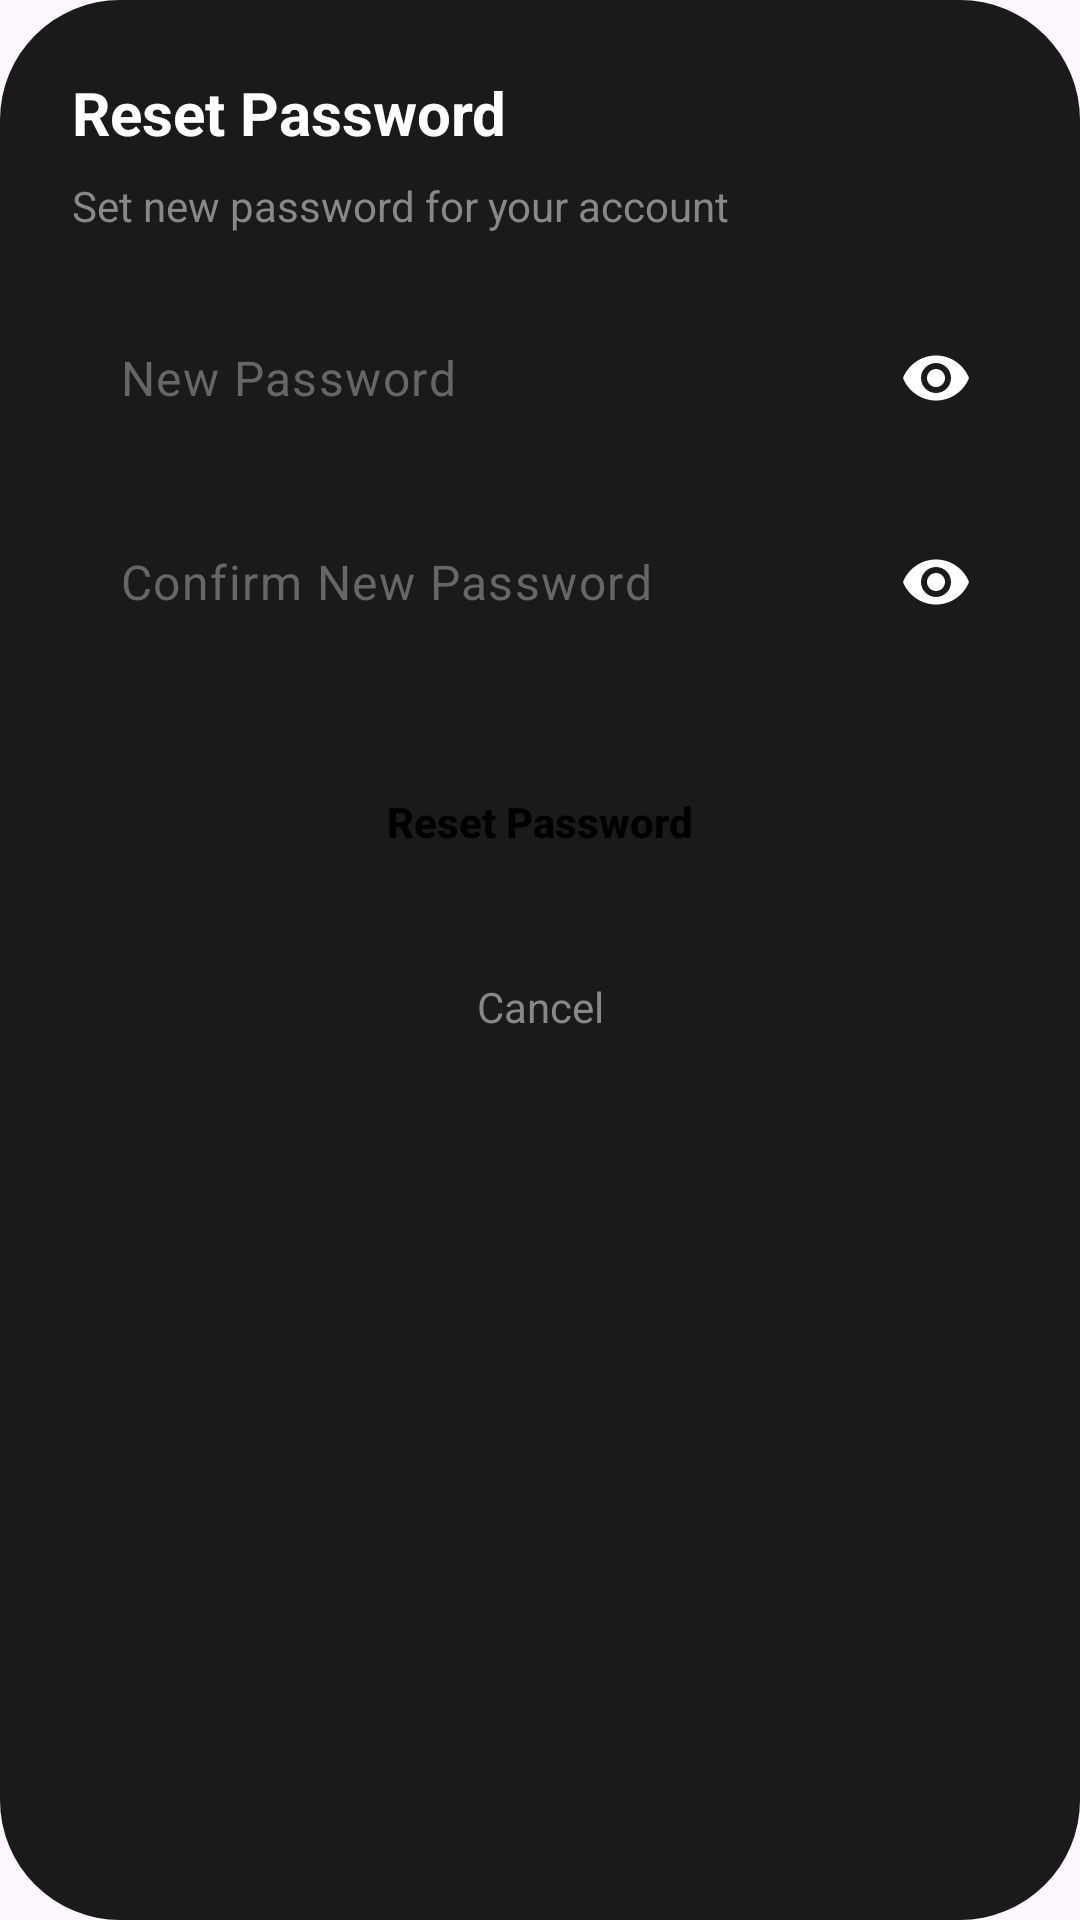

Here is an Android app screen rendered from its layout file. Give the layout XML and the strings, colors and styles it references.
<!-- AndroidManifest.xml: application theme Theme.Infolensai -->
<!-- res/layout/dialog_reset_password.xml -->
<?xml version="1.0" encoding="utf-8"?>
<androidx.constraintlayout.widget.ConstraintLayout xmlns:android="http://schemas.android.com/apk/res/android"
    xmlns:app="http://schemas.android.com/apk/res-auto"
    android:layout_width="match_parent"
    android:layout_height="wrap_content"
    android:background="@drawable/card_background"
    android:backgroundTint="#1A1A1A"
    android:padding="24dp">

    <TextView
        android:id="@+id/tvResetTitle"
        android:layout_width="wrap_content"
        android:layout_height="wrap_content"
        android:text="Reset Password"
        android:textColor="@color/white"
        android:textSize="20sp"
        android:textStyle="bold"
        app:layout_constraintStart_toStartOf="parent"
        app:layout_constraintTop_toTopOf="parent" />

    <TextView
        android:id="@+id/tvResetInfo"
        android:layout_width="0dp"
        android:layout_height="wrap_content"
        android:layout_marginTop="8dp"
        android:text="Set new password for your account"
        android:textColor="#888888"
        android:textSize="14sp"
        app:layout_constraintEnd_toEndOf="parent"
        app:layout_constraintStart_toStartOf="parent"
        app:layout_constraintTop_toBottomOf="@id/tvResetTitle" />

    <com.google.android.material.textfield.TextInputLayout
        android:id="@+id/tilNewPassword"
        android:layout_width="match_parent"
        android:layout_height="wrap_content"
        android:layout_marginTop="20dp"
        app:hintEnabled="false"
        app:endIconMode="password_toggle"
        app:endIconTint="@color/white"
        app:boxBackgroundMode="none"
        app:layout_constraintTop_toBottomOf="@id/tvResetInfo">

        <com.google.android.material.textfield.TextInputEditText
            android:id="@+id/etNewPassword"
            android:layout_width="match_parent"
            android:layout_height="56dp"
            android:background="@drawable/login_input_bg"
            android:hint="New Password"
            android:inputType="textPassword"
            android:paddingHorizontal="16dp"
            android:textColor="@color/white"
            android:textColorHint="#666666" />

    </com.google.android.material.textfield.TextInputLayout>

    <com.google.android.material.textfield.TextInputLayout
        android:id="@+id/tilConfirmNewPassword"
        android:layout_width="match_parent"
        android:layout_height="wrap_content"
        android:layout_marginTop="12dp"
        app:hintEnabled="false"
        app:endIconMode="password_toggle"
        app:endIconTint="@color/white"
        app:boxBackgroundMode="none"
        app:layout_constraintTop_toBottomOf="@id/tilNewPassword">

        <com.google.android.material.textfield.TextInputEditText
            android:id="@+id/etConfirmNewPassword"
            android:layout_width="match_parent"
            android:layout_height="56dp"
            android:background="@drawable/login_input_bg"
            android:hint="Confirm New Password"
            android:inputType="textPassword"
            android:paddingHorizontal="16dp"
            android:textColor="@color/white"
            android:textColorHint="#666666" />

    </com.google.android.material.textfield.TextInputLayout>

    <Button
        android:id="@+id/btnConfirmReset"
        android:layout_width="match_parent"
        android:layout_height="56dp"
        android:layout_marginTop="24dp"
        android:background="@drawable/login_button_white_bg"
        android:text="Reset Password"
        android:textAllCaps="false"
        android:textColor="#000000"
        android:textStyle="bold"
        app:backgroundTint="@null"
        app:layout_constraintTop_toBottomOf="@id/tilConfirmNewPassword" />

    <TextView
        android:id="@+id/btnCancelReset"
        android:layout_width="wrap_content"
        android:layout_height="wrap_content"
        android:layout_marginTop="16dp"
        android:padding="8dp"
        android:text="Cancel"
        android:textColor="#888888"
        app:layout_constraintEnd_toEndOf="parent"
        app:layout_constraintStart_toStartOf="parent"
        app:layout_constraintTop_toBottomOf="@id/btnConfirmReset" />

</androidx.constraintlayout.widget.ConstraintLayout>
<!-- resources referenced by this layout -->
<resources>
  <color name="white">#FFFFFFFF</color>
  <!-- drawable card_background (drawable) -->
  <?xml version="1.0" encoding="utf-8"?>
  <shape xmlns:android="http://schemas.android.com/apk/res/android">
      <solid android:color="@color/card_bg" />
      <corners android:radius="40dp" />
  </shape>
  <style name="Theme.Infolensai" parent="Base.Theme.Infolensai" />
  <color name="card_bg">#2C2C2C</color>
  <style name="Base.Theme.Infolensai" parent="Theme.Material3.DayNight.NoActionBar">
          
          
      </style>
</resources>
